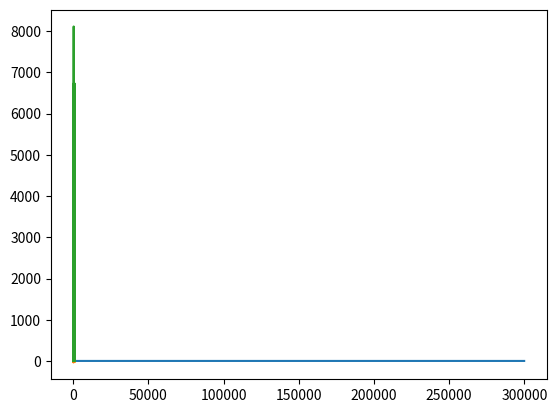

Write the Python code that produced this figure.

from numpy import exp, pi, cos, abs
from math import pow
import scipy.integrate as integrate
import matplotlib.pyplot as pyplot





def plot(fx,lowerBound=0, upperBound=1000, step=1, args=[]):

    i = lowerBound;

    xvals = [];
    yvals = [];

    Y = 0;

    while(i < upperBound):
        xvals.append(i);
        if (len(args) > 0):
            if (len(args) == 1): 
                    y = fx(i*step,args[0]); 

                    yvals.append(y);           
            else:
                    y = fx(i*step,args);
                    yvals.append(y); 
                    
        else:
            y = fx(i*step);
            yvals.append(y); 

        i += step;

    pyplot.plot(xvals,yvals);
    pyplot.show();





times = [1/1000000];
ttwotimes = [100/1000];

p = 1;

tpi = 100/1000000000; # 100 ns

# for plotting filter function
fx_vals = [];

def x(t):
    return integrate.quad(dx,0,30000,args=(t));


def dx(w,t):
    global fx_vals;

   # t = times[0];
    ttwo = ttwotimes[0];
    i = complex(0,1);

    filter_function = pow( abs(  1 + exp(i*w*t) - 2 * exp(i*w*(t+tpi)/2 ) * cos(w*tpi/2)  )  , 2);

    fx_vals.append(filter_function);

    dxt = 1/2/pi * pow(pi / ttwo,p) * pow( 1/w , p+1) * filter_function;

    return dxt;


plot(dx,1,300000,100,args=[times[0]]);
plot(x,0,1000,0.5);



